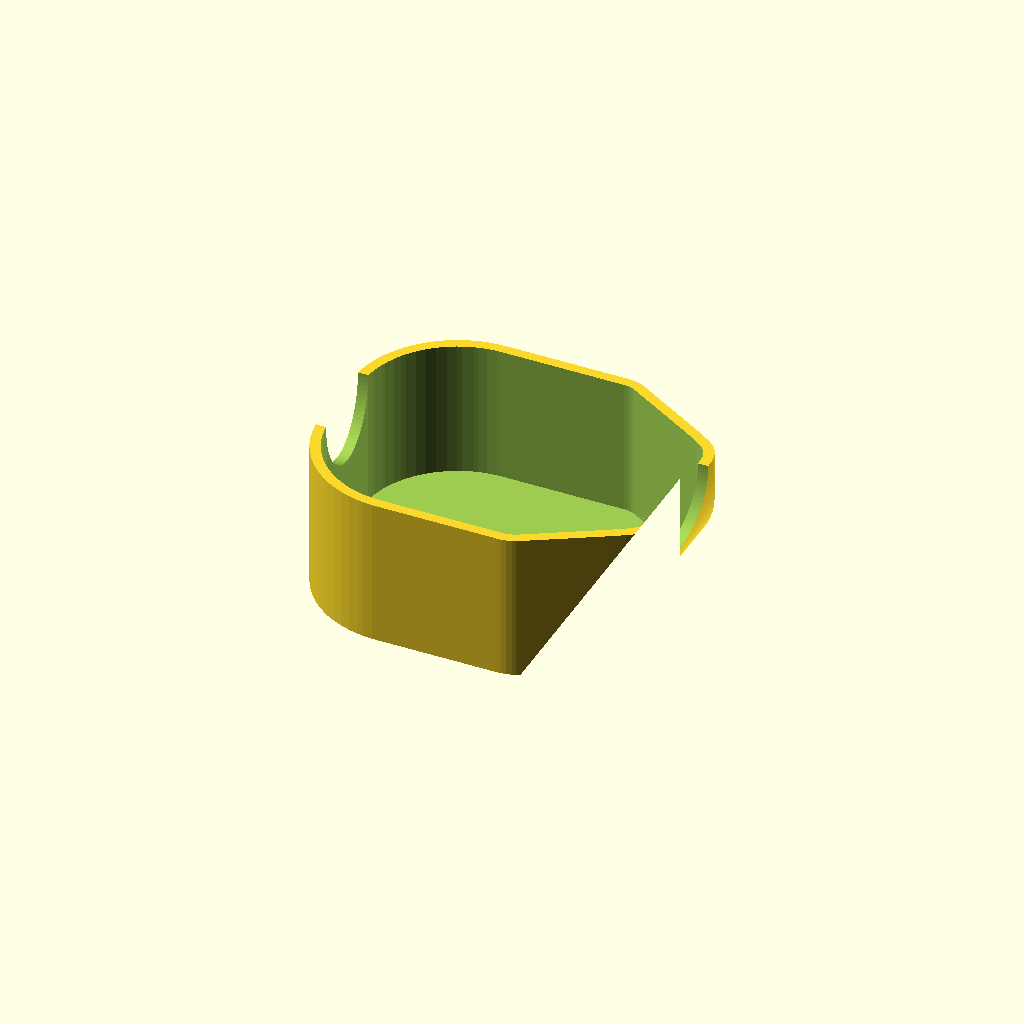
Cell 1: the model at its default parameters.
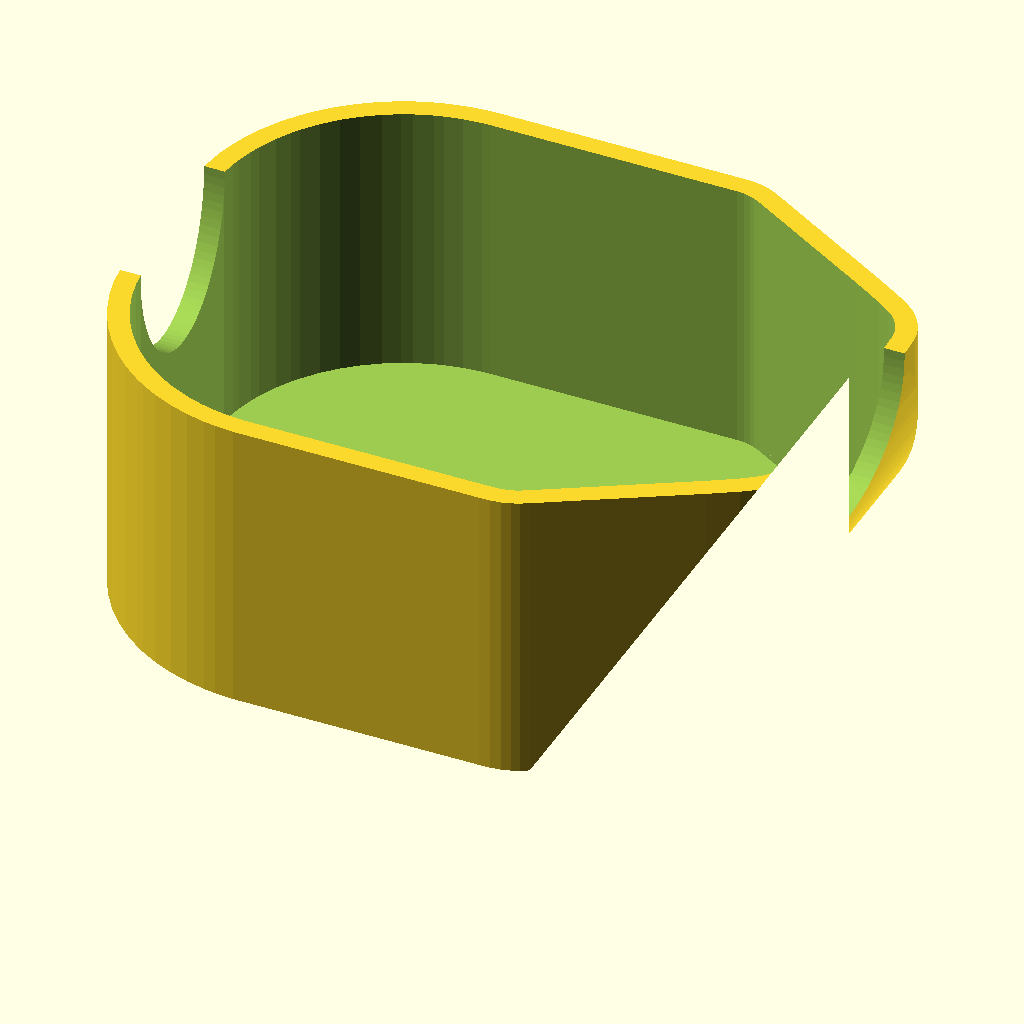
Cell 2: the same model with SCALE = 2.
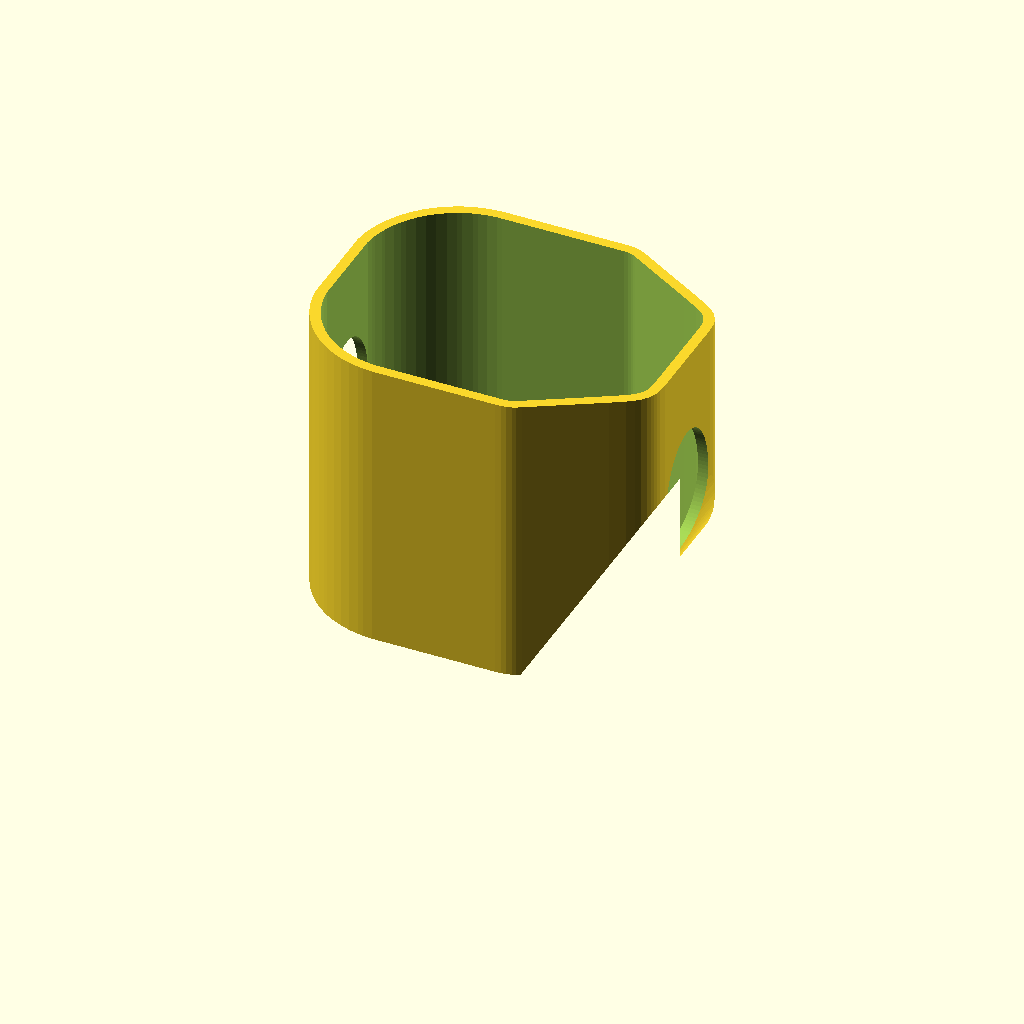
Cell 3: HEIGHT = 28.782 (everything else at default).
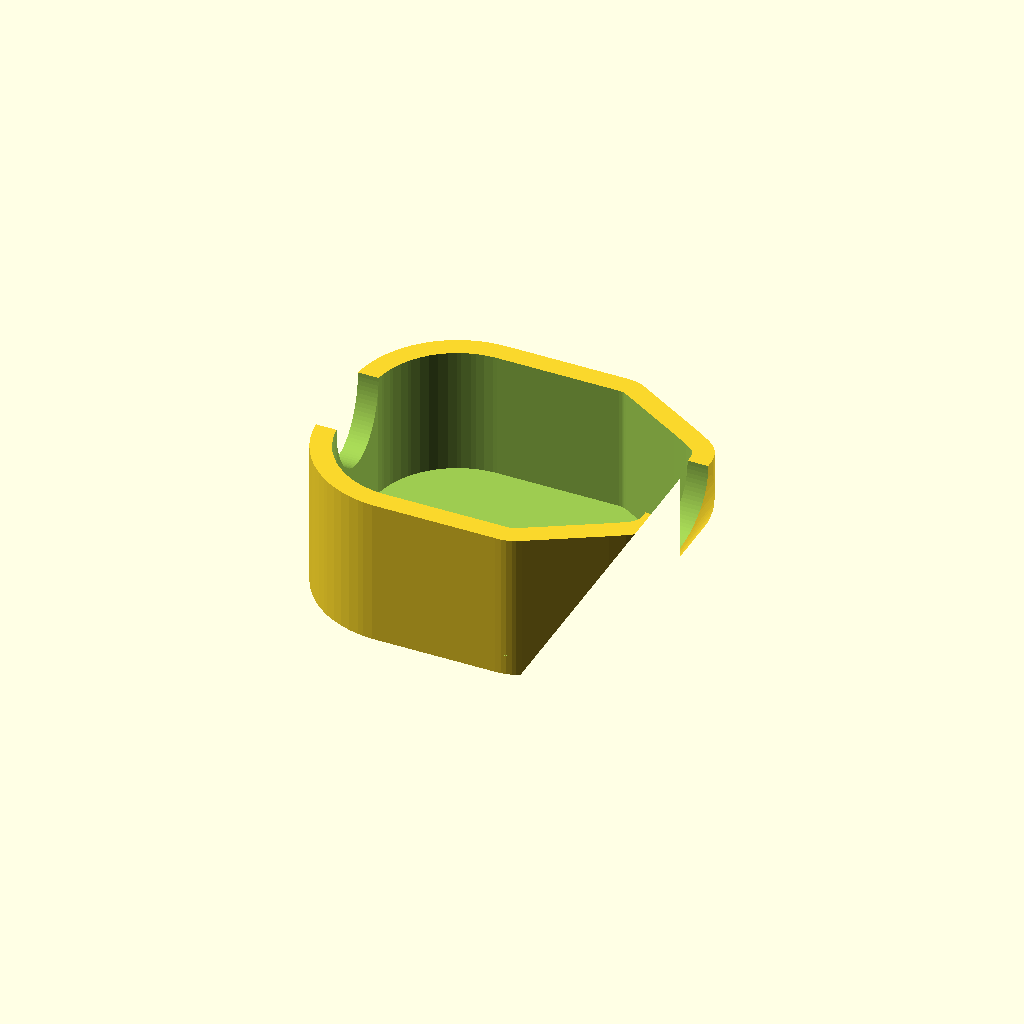
Cell 4: the same model with WALL = 2.
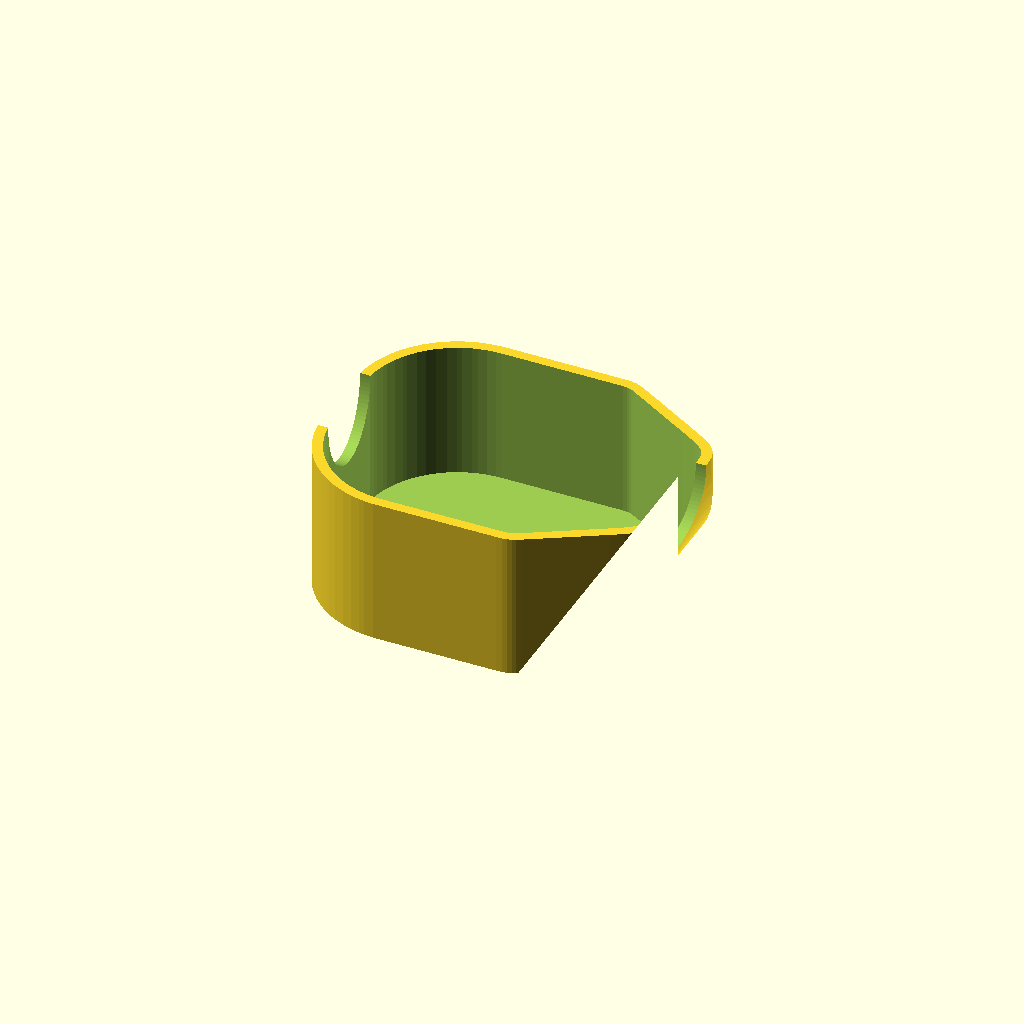
Cell 5: the same model with CLEARANCE = 0.4.
All cells are drawn from one camera (rotation 55°, 0°, 25°, orthographic, colour scheme Cornfield), so only the parameter changes between them.
Source of the model, models/cigarette-case/reference/11_-_Honeycomb_-_topminibox_-_box.scad:
// 11 - Honeycomb - topminibox - box: static OpenSCAD reconstruction (shallow box with a scooped end and a notch).
//
// Adapted from "Onz" by sez16sez (Thingiverse): https://www.thingiverse.com/thing:2739061
// Licensed CC BY-NC 4.0 (https://creativecommons.org/licenses/by-nc/4.0/). This file is a derivative reconstruction of
// the design's STL (11_-_Honeycomb_-_topminibox_-_box.stl) made for CanFactory: same attribution, same non-commercial
// terms, no additional rights to the original. See ../ATTRIBUTION.md.
//
// Geometry: a 1 mm shell over a D-shaped plan (rounded -X end, chamfered +X end) with a 1 mm floor. The +X end is swept
// away by a curved profile (the outer surface climbs from x = 6 at the floor to x = 17.2 at the rim) and an elliptical
// notch is cut through the rim at both ends. Units are millimetres; the part is centred on the Z axis with its floor on z = 0.
// The source STL sat at (239.3, -84.8) on the print plate. Named dimensions only; the parameters are CLEARANCE, MINI_LID_SNAP (how
// the mini lid is held in this box; its end pads sit in the rim notches in every mode) and MINI_BOX_SNAP (how this box, closed,
// is held in the case lid's cavity). The closed box slides into the case lid's cavity, so the
// measured outline is pulled in until it stands CLEARANCE inside that cavity (the source STL stood only FIT_GAP inside).

SCALE     = 1;
ROUNDNESS = 96;

HEIGHT = 14.391;      // rim height
WALL   = 1;           // wall and floor thickness
// Gap per side between mating surfaces (a -D override, mm), the same for every cigarette-case part; 0.2 is a snug fit.
CLEARANCE = 0.2;
FIT_GAP = 0.031;      // how far the measured outline (PLAN, END_CURVE) stands inside the case lid's cavity on its straight sides
FIT = FIT_GAP - CLEARANCE;   // the outline is offset by this much

// Plan outline (x, y) about the part centre, as measured; the part uses it offset by FIT (plan()).
PLAN = [[16.982, -6.369], [17.106, -5.977], [17.184, -5.568], [17.24, -4.666], [17.239, 4.701], [17.175, 5.631], [17.081,
        6.07], [16.94, 6.474], [16.771, 6.817], [16.453, 7.294], [16.141, 7.637], [15.749, 7.972], [15.043, 8.463],
        [13.397, 9.458], [6.903, 13.252], [6.483, 13.466], [6.088, 13.608], [5.633, 13.709], [5.133, 13.75], [-6.87,
        13.759], [-7.375, 13.747], [-8.364, 13.651], [-9.292, 13.472], [-9.833, 13.327], [-10.81, 12.982], [-11.34,
        12.746], [-12.169, 12.303], [-13.086, 11.69], [-13.899, 11.014], [-14.64, 10.257], [-15.329, 9.388], [-15.622,
        8.952], [-16.088, 8.14], [-16.531, 7.158], [-16.719, 6.635], [-16.973, 5.728], [-17.072, 5.252], [-17.192,
        4.39], [-17.192, -4.391], [-17.049, -5.371], [-16.808, -6.353], [-16.463, -7.33], [-16.227, -7.859], [-15.784,
        -8.689], [-15.172, -9.605], [-14.495, -10.418], [-13.738, -11.16], [-12.869, -11.849], [-12.433, -12.141],
        [-11.621, -12.607], [-10.639, -13.051], [-9.687, -13.37], [-8.781, -13.582], [-8.182, -13.676], [-7.244,
        -13.753], [4.741, -13.758], [5.279, -13.744], [5.812, -13.676], [6.277, -13.546], [6.662, -13.383], [7.098,
        -13.138], [13.816, -9.213], [15.056, -8.455], [15.787, -7.944], [16.209, -7.567], [16.601, -7.095], [16.813,
        -6.743]];

// Outer surface of the swept +X end: [x, z] pairs; everything to the +X side of this curve is removed.
END_CURVE = [[7.26, 0.1], [9.72, 0.6], [11.02, 1.1], [11.96, 1.6], [12.7, 2.1], [13.31, 2.6], [13.83, 3.1], [14.27, 3.6], [14.66,
        4.1], [15, 4.6], [15.29, 5.1], [15.56, 5.6], [15.79, 6.1], [16, 6.6], [16.19, 7.1], [16.35, 7.6], [16.5, 8.1],
        [16.63, 8.6], [16.74, 9.1], [16.84, 9.6], [16.93, 10.1], [17, 10.6], [17.06, 11.1], [17.12, 11.6], [17.16,
        12.1], [17.19, 12.6], [17.22, 13.1], [17.23, 13.6], [17.24, 14.1]];
END_TOP_X = 20;       // any x beyond the rim, closes the cutter polygon

// Notch through both end walls: an elliptical cylinder along X (half-width along Y, half-height along Z, centre height).
NOTCH_A  = 4.4;
NOTCH_C  = 6.4;
NOTCH_Z0 = 14.391;
NOTCH_LEN = 60;       // longer than the part

// Region kept below the swept end, in the (x, z) plane: from far -X across the floor and up the curve. HEADROOM makes the
// region taller than the part so that insetting it does not create a lid.
HEADROOM = 10;
module keep_region() {
  polygon(concat([[-30, -HEADROOM], [END_CURVE[0][0], -HEADROOM]], END_CURVE, [[END_TOP_X, HEIGHT + HEADROOM], [-30, HEIGHT + HEADROOM]]));
}

// --- mini lid retention (this block is identical in the mini box file and in the mini lid file; a test keeps them in sync) ---
// How the mini lid is held in the mini box, chosen by MINI_LID_SNAP (a -D override): "friction" (the original end pads in the rim
// notches, one clearance all round: they locate the lid but do not latch it), "detent" or "crush-ribs". The pads stay in every
// mode. Frame: the mini lid's, as printed (cap underside on z = 0); in the mini box's frame the lid is turned over about Y with
// its cap level with the box's rim (ML_RIM). The detent sits on the straight side walls, just below the cap: the lid's bump
// rides over the box's free rim for only a couple of millimetres and clicks into a groove there, and the rim gives way
// outwards. (A detent on the pads cannot work: the rim notches are widest at the rim, so nothing can hook under them, and
// spreading the notch posts sideways is far too stiff.) The crush ribs are in the mini lid file. Sizes follow CLEARANCE.
MINI_LID_SNAP = "friction";
ML_RIM = 14.391;      // the mini box's rim height
ML_Y = 13.759 + FIT - WALL;   // inner face of the mini box's straight side walls; the lid's outer face is CLEARANCE further in
ML_X0 = -4;           // straight stretch of the lid's side walls (lid frame)
ML_X1 = 5.5;
ML_DETENT_Z = 2.2;    // centre of the bump above the cap's underside, 2.2 mm below the box's rim
ML_DETENT_ENGAGE = 0.12;   // the bump reaches this far past the box's inner face
ML_DETENT_H = CLEARANCE + ML_DETENT_ENGAGE;   // so it stands this far proud of the lid's wall

module ml_bar(x0, x1, profile) {
  for (m = [0, 1]) mirror([0, m, 0]) translate([x0, 0, 0]) rotate([90, 0, 90]) linear_extrude(height = x1 - x0) polygon(profile);
}
// The mini lid's half: a bump on each straight side wall.
module mini_lid_retention_lid() {
  y = ML_Y - CLEARANCE; z = ML_DETENT_Z;
  if (MINI_LID_SNAP == "detent")
    ml_bar(ML_X0, ML_X1, [[y - 0.3, z - 1.3], [y, z - 1], [y + ML_DETENT_H, z - 0.4], [y + ML_DETENT_H, z + 0.4], [y, z + 1], [y - 0.3, z + 1.3]]);
}
// The mini box's half, in the lid's frame: a groove in each side wall that clears the bump by CLEARANCE.
module mini_lid_retention_box() {
  y = ML_Y; z = ML_DETENT_Z; g = ML_DETENT_ENGAGE + CLEARANCE;
  if (MINI_LID_SNAP == "detent")
    ml_bar(ML_X0 - CLEARANCE, ML_X1 + CLEARANCE, [[y - 0.3, z - 1.5], [y, z - 1.5], [y + g, z - 0.4 - CLEARANCE], [y + g, z + 0.4 + CLEARANCE], [y, z + 1.5], [y - 0.3, z + 1.5]]);
}
// The mini lid's frame placed in the mini box's frame (turned over about Y, cap level with the rim).
module mini_lid_in_box() { translate([0, 0, ML_RIM]) rotate([0, 180, 0]) children(); }
// --- end mini lid retention ---

// --- mini box retention (this block is identical in the case lid file and in the mini box file; a test keeps them in sync) ---
// How the closed mini box is held in the case lid's cavity, chosen by MINI_BOX_SNAP (a -D override): "friction" (nothing added),
// "detent" or "crush-ribs". The closed mini box goes in floor first, upside down, so that its curved end faces the lid's flat
// ceiling; it slides up until its floor meets the ceiling, and must stay there when the lid is lifted off the box; it is pulled
// out with a finger. Frame: the case lid's, rim at z = 0; the mini box is turned over about X (which keeps its chamfered end at
// the cavity's chamfer) with its origin, the middle of its floor, at MB_POSE on the ceiling (lid_to_mini_box()). The features sit on the lid's cavity wall near the ceiling, where the mini
// box ends up, so the mini box only rubs over them for the last few millimetres (a feature on the mini box would rub the whole
// way up the lid). They sit on both straight sides of the cavity, where the cavity and the mini box are both straight. Sizes
// follow CLEARANCE, so each feature engages the same amount at any clearance.
MINI_BOX_SNAP = "friction";
MB_POSE = [6.43, 0, 37.85];    // the mini box's origin (its floor) in the lid's frame, on the ceiling; its rim is 14.391 mm lower
MB_CAVITY_Y = 13.79;  // the cavity's straight sides; the mini box's outer face is CLEARANCE further in
MB_CEILING = 37.85;
MB_X0 = 0.5;          // straight stretch shared by the cavity and the mini box
MB_X1 = 9;
// detent: a bump on each side of the cavity, and a groove in the mini box's side walls that clears it by CLEARANCE
MB_DETENT_Z = 30.5;   // halfway up the mini box
MB_DETENT_ENGAGE = 0.15;   // the bump reaches this far past the mini box's face; not more than the smallest recommended clearance,
                           // so the mini box's wall can give way into its gap to the mini lid inside it
MB_DETENT_H = CLEARANCE + MB_DETENT_ENGAGE;   // so the bump stands this far proud of the cavity wall
// crush-ribs: vertical ribs on the cavity wall, squeezed by MB_CRUSH_SQUEEZE by the mini box; the lower end is ramped so the
// mini box finds them
MB_CRUSH_SQUEEZE = 0.1;
MB_CRUSH_H = CLEARANCE + MB_CRUSH_SQUEEZE;
MB_CRUSH_X = [1, 4.75, 8.5];
MB_CRUSH_W = 0.5;
MB_CRUSH_Z0 = 26;

// A profile given as (y, z) pairs, stretched along x from x0 to x1; mirrored to both sides.
module mb_bar(x0, x1, profile) {
  for (m = [0, 1]) mirror([0, m, 0]) translate([x0, 0, 0]) rotate([90, 0, 90]) linear_extrude(height = x1 - x0) polygon(profile);
}
// The case lid's half: added to the cavity wall.
module mini_box_retention_lid() {
  y = MB_CAVITY_Y; z = MB_DETENT_Z;
  if (MINI_BOX_SNAP == "detent")
    mb_bar(MB_X0, MB_X1, [[y + 0.3, z - 1.3], [y, z - 1], [y - MB_DETENT_H, z - 0.4], [y - MB_DETENT_H, z + 0.4], [y, z + 1], [y + 0.3, z + 1.3]]);
  if (MINI_BOX_SNAP == "crush-ribs")
    for (x = MB_CRUSH_X)
      mb_bar(x - MB_CRUSH_W / 2, x + MB_CRUSH_W / 2, [[y + 0.3, MB_CRUSH_Z0], [y, MB_CRUSH_Z0], [y - MB_CRUSH_H, MB_CRUSH_Z0 + 1.4], [y - MB_CRUSH_H, MB_CEILING + 0.2], [y + 0.3, MB_CEILING + 0.2]]);
}
// The case lid's frame placed in the mini box's frame (the inverse of translate(MB_POSE) rotate([180, 0, 0])).
module lid_to_mini_box() { rotate([180, 0, 0]) translate(-MB_POSE) children(); }
// The mini box's half, in the lid's frame: cut from its side walls.
module mini_box_retention_box() {
  y = MB_CAVITY_Y - CLEARANCE; z = MB_DETENT_Z; g = MB_DETENT_ENGAGE + CLEARANCE;
  if (MINI_BOX_SNAP == "detent")
    mb_bar(MB_X0, MB_X1, [[y + 0.3, z - 1.5], [y, z - 1.5], [y - g, z - 0.4 - CLEARANCE], [y - g, z + 0.4 + CLEARANCE], [y, z + 1.5], [y + 0.3, z + 1.5]]);
}
// --- end mini box retention ---

module plan() offset(delta = FIT) polygon(PLAN);
module fitted_keep_region() offset(delta = FIT) keep_region();

module across_y(len) rotate([90, 0, 0]) linear_extrude(height = len, center = true) children();

module topminibox_box() {
  difference() {
    intersection() {
      linear_extrude(height = HEIGHT) plan();
      across_y(40) fitted_keep_region();
    }
    intersection() {
      translate([0, 0, WALL]) linear_extrude(height = HEIGHT) offset(delta = -WALL) plan();
      across_y(40) offset(delta = -WALL) fitted_keep_region();
    }
    lid_to_mini_box() mini_box_retention_box();
    mini_lid_in_box() mini_lid_retention_box();
    translate([0, 0, NOTCH_Z0]) rotate([0, 90, 0]) scale([NOTCH_C, NOTCH_A, 1]) cylinder(r = 1, h = NOTCH_LEN, center = true, $fn = ROUNDNESS);
  }
}

scale(SCALE) topminibox_box();
Customizer parameters (derived from the source; name, type, default, range or options):
SCALE: number, default 1
ROUNDNESS: number, default 96
HEIGHT: number, default 14.391
WALL: number, default 1
CLEARANCE: number, default 0.2
FIT_GAP: number, default 0.031
END_TOP_X: number, default 20
NOTCH_A: number, default 4.4
NOTCH_C: number, default 6.4
NOTCH_Z0: number, default 14.391
NOTCH_LEN: number, default 60
HEADROOM: number, default 10
